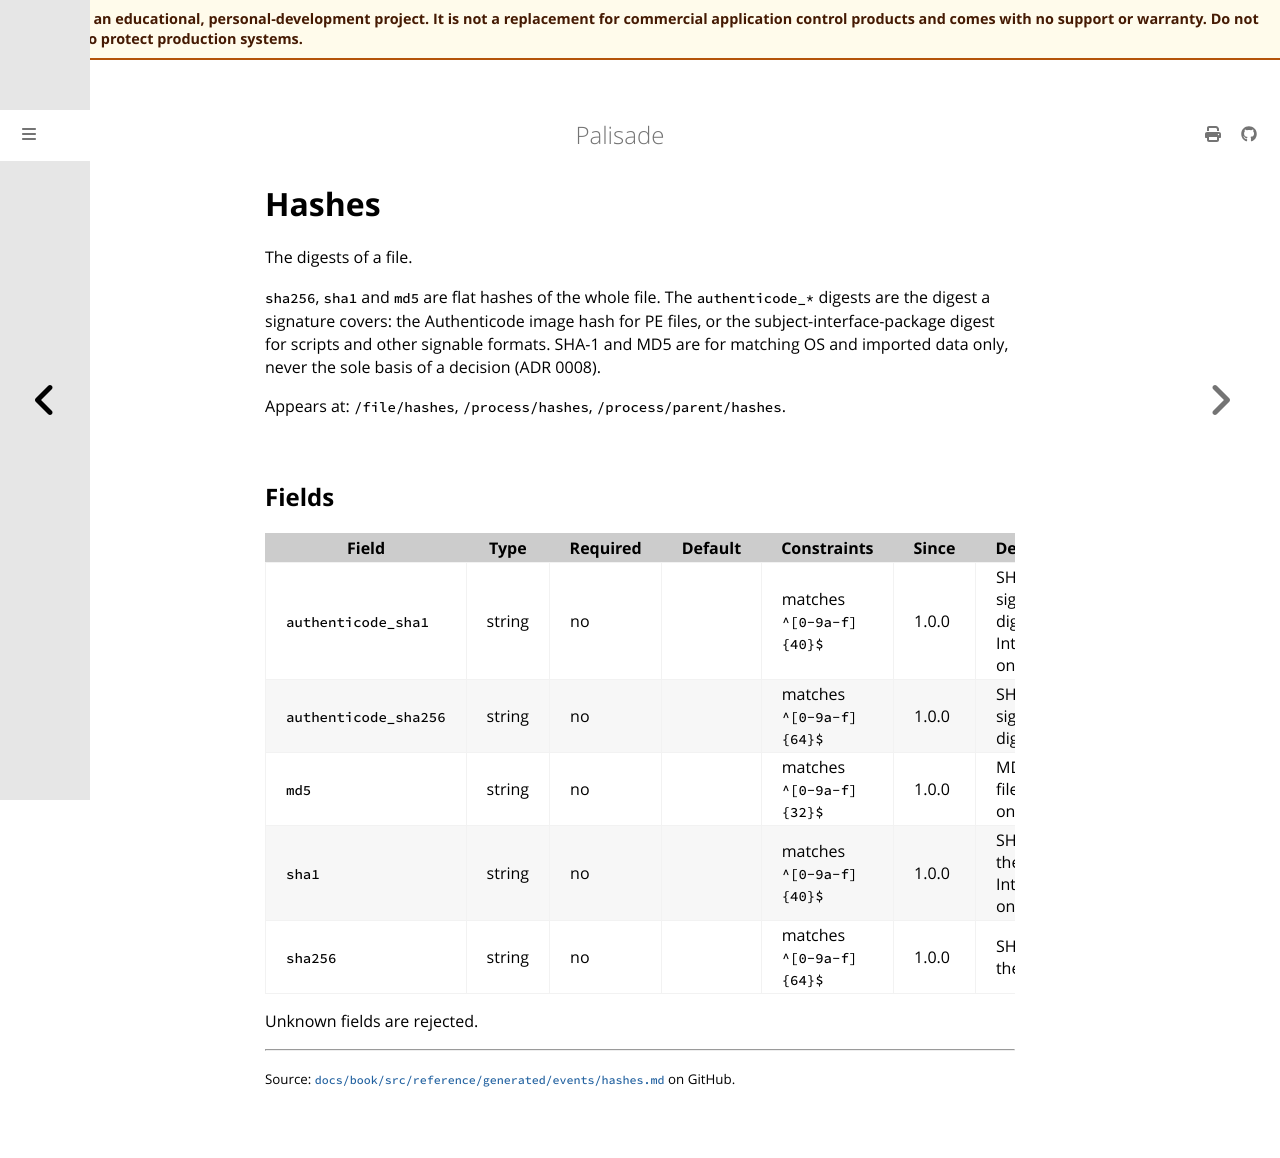

repository: jusso-dev/palisade · page: latest/docs/book/src/reference/generated/events/hashes.html · generator: mdbook

# Hashes

<!-- Generated by `cargo xtask docs generate` from `schemas/events/v1.json`. Do not edit by hand. -->

The digests of a file.

`sha256`, `sha1` and `md5` are flat hashes of the whole file. The
`authenticode_*` digests are the digest a signature covers: the
Authenticode image hash for PE files, or the subject-interface-package
digest for scripts and other signable formats. SHA-1 and MD5 are for
matching OS and imported data only, never the sole basis of a decision
(ADR 0008).

Appears at: `/file/hashes`, `/process/hashes`, `/process/parent/hashes`.

## Fields

| Field | Type | Required | Default | Constraints | Since | Description |
|---|---|---|---|---|---|---|
| `authenticode_sha1` | string | no |  | matches `^[0-9a-f]{40}$` | 1.0.0 | SHA-1 signature digest. Interop only. |
| `authenticode_sha256` | string | no |  | matches `^[0-9a-f]{64}$` | 1.0.0 | SHA-256 signature digest. |
| `md5` | string | no |  | matches `^[0-9a-f]{32}$` | 1.0.0 | MD5 of the file. Interop only. |
| `sha1` | string | no |  | matches `^[0-9a-f]{40}$` | 1.0.0 | SHA-1 of the file. Interop only. |
| `sha256` | string | no |  | matches `^[0-9a-f]{64}$` | 1.0.0 | SHA-256 of the file. |

Unknown fields are rejected.
